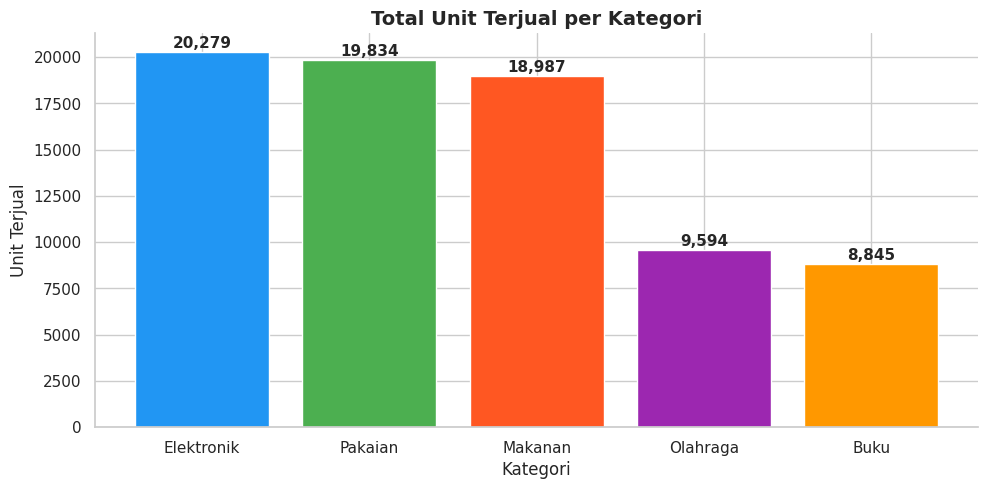
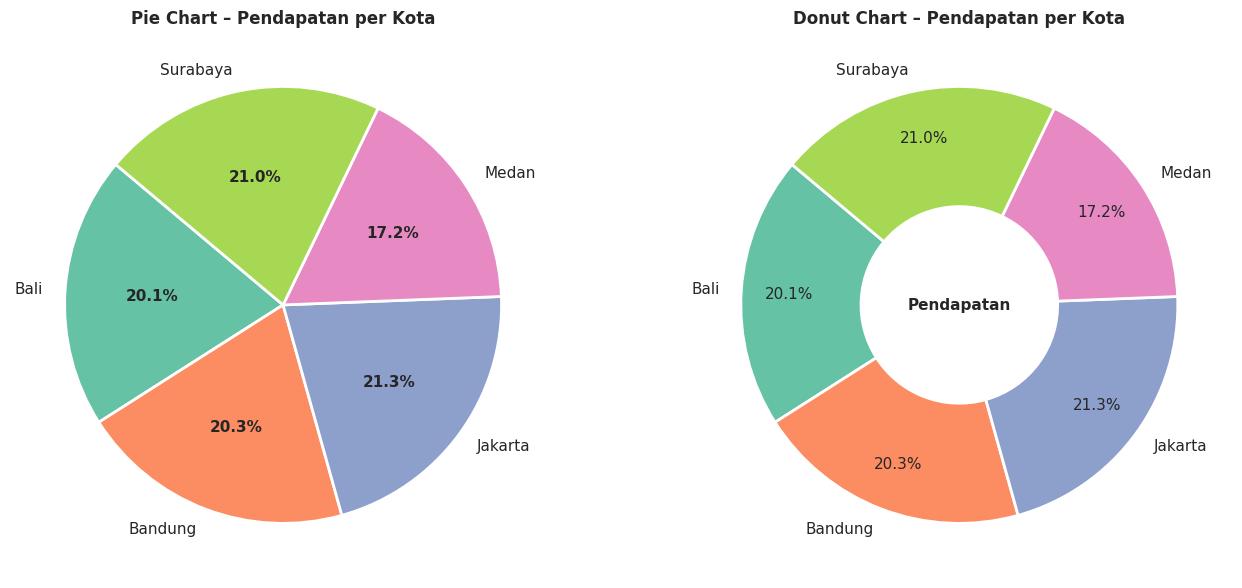
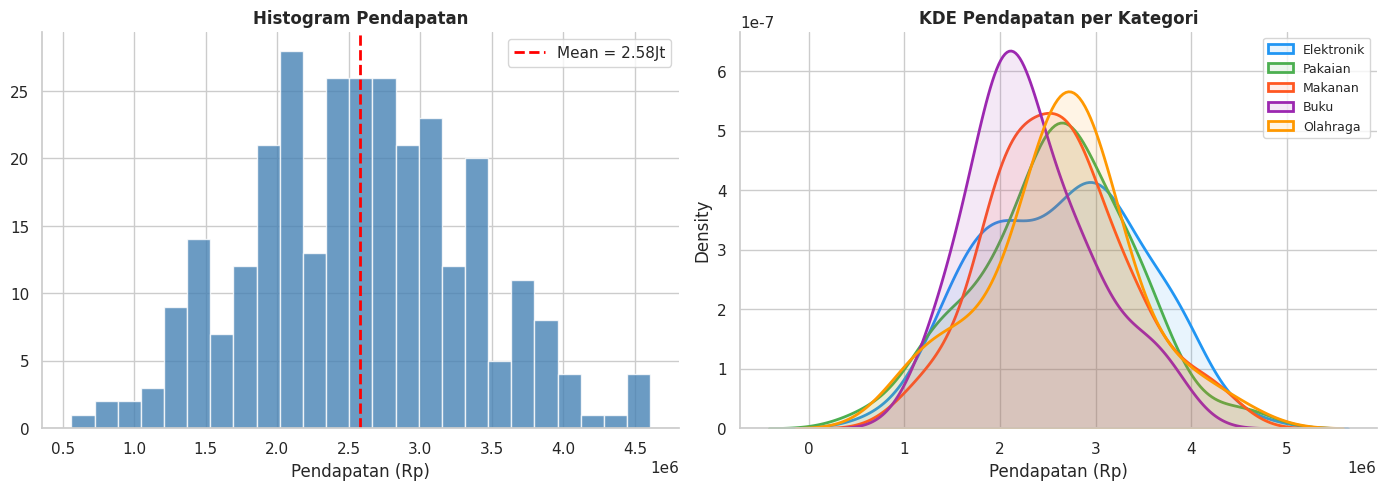
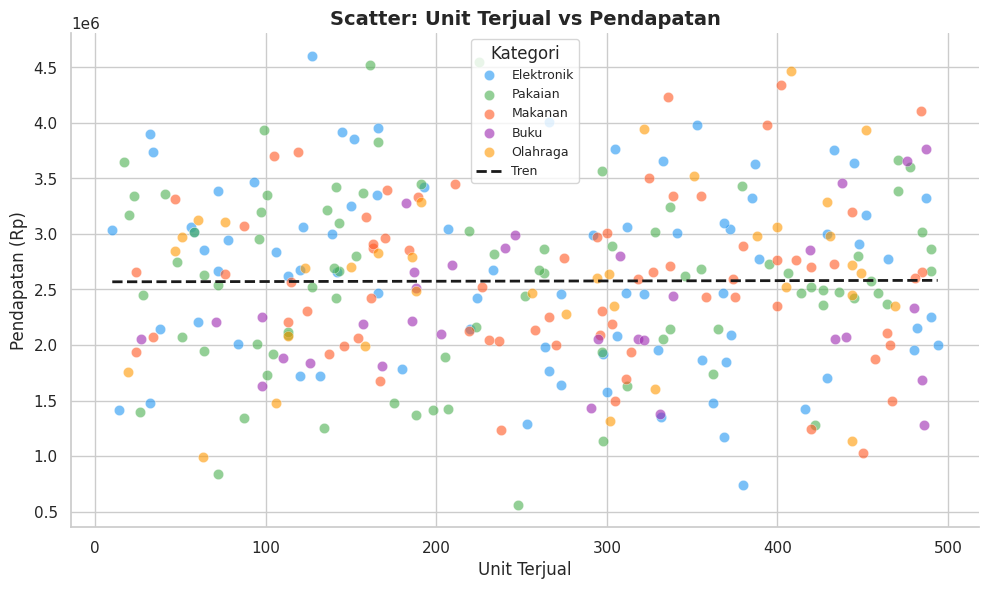
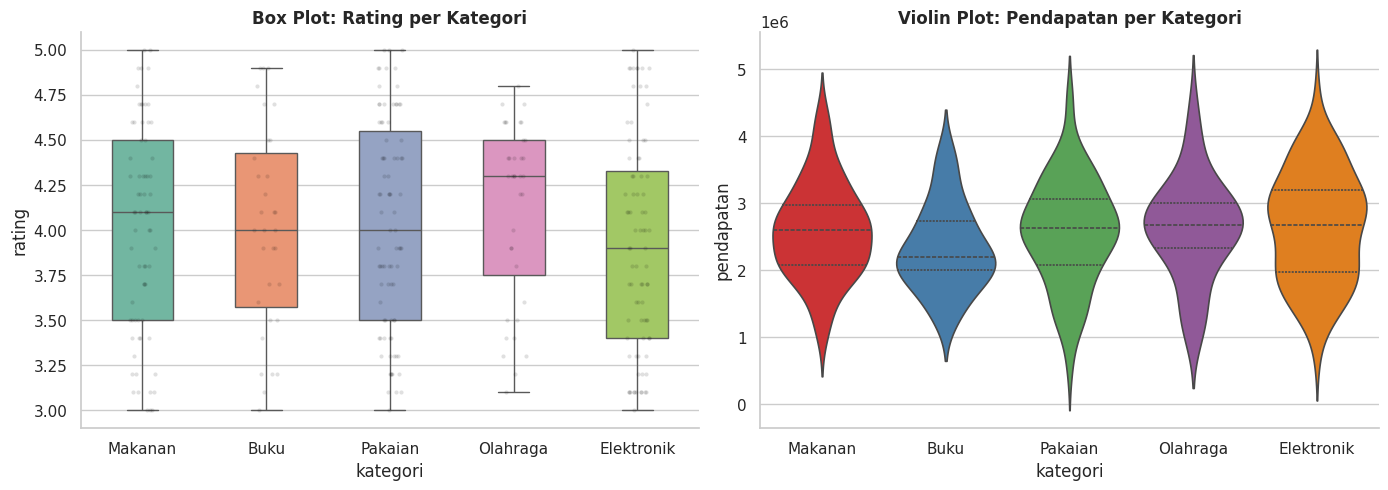
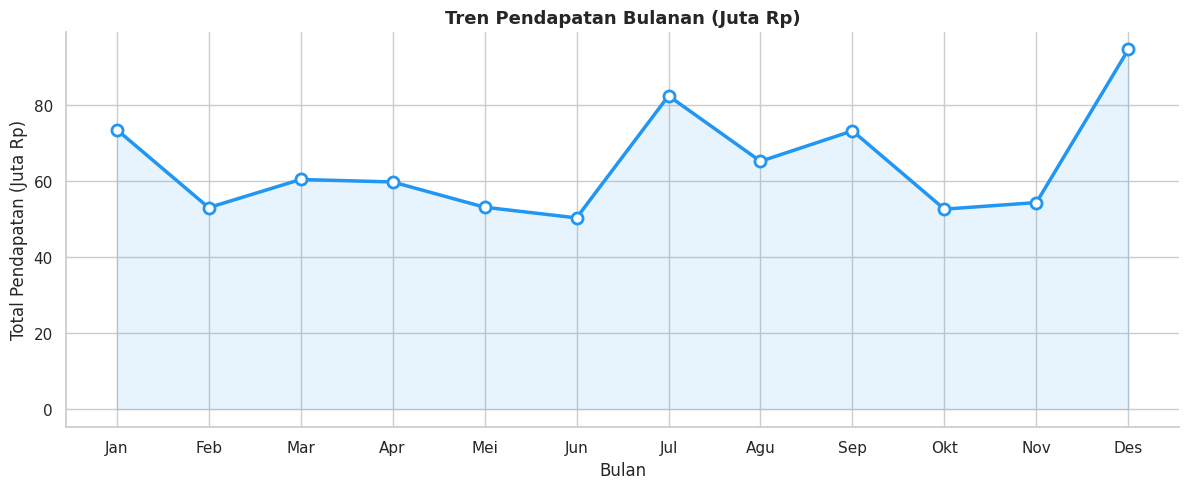
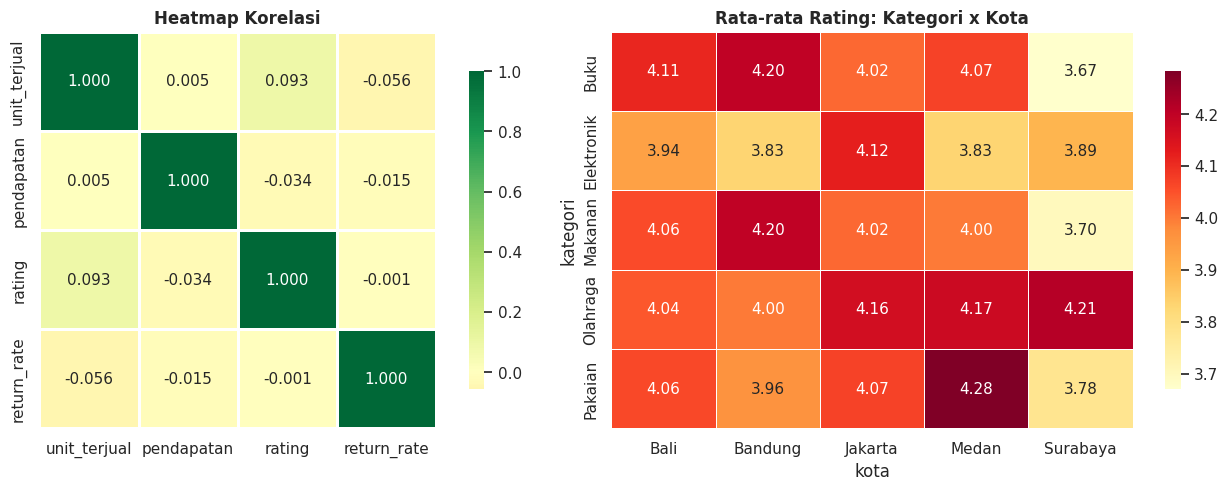
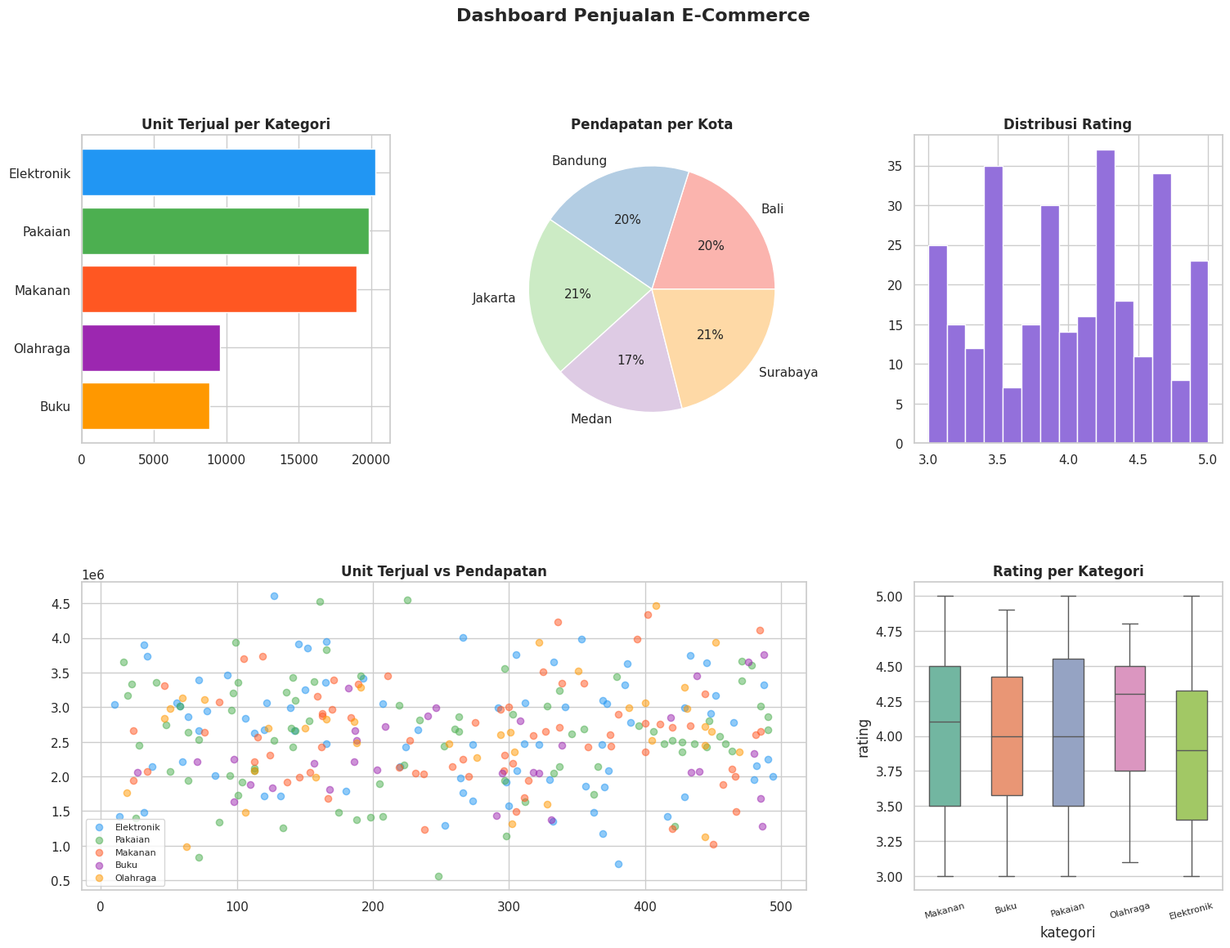

Source code (Python) for these figures, in order:
import numpy as np
import pandas as pd
import matplotlib.pyplot as plt
import matplotlib.gridspec as gridspec
import seaborn as sns

sns.set_theme(style='whitegrid', palette='muted')
plt.rcParams.update({'figure.dpi': 120, 'font.size': 11})
np.random.seed(42)
print('Library siap!')

n = 300
bulan    = ['Jan','Feb','Mar','Apr','Mei','Jun','Jul','Agu','Sep','Okt','Nov','Des']
kategori = ['Elektronik','Pakaian','Makanan','Buku','Olahraga']
kota     = ['Jakarta','Bandung','Surabaya','Medan','Bali']
warna    = ['#2196F3','#4CAF50','#FF5722','#9C27B0','#FF9800']

df = pd.DataFrame({
    'bulan'       : np.random.choice(bulan, n),
    'kategori'    : np.random.choice(kategori, n, p=[0.28,0.27,0.22,0.13,0.10]),
    'kota'        : np.random.choice(kota, n),
    'unit_terjual': np.random.randint(10, 500, n),
    'pendapatan'  : np.random.normal(2_500_000, 800_000, n).round(-3),
    'rating'      : np.random.uniform(3.0, 5.0, n).round(1),
    'return_rate' : np.random.uniform(0, 15, n).round(1)
})
print(f'Shape: {df.shape}')
df.head()

total = df.groupby('kategori')['unit_terjual'].sum().sort_values(ascending=False)

fig, ax = plt.subplots(figsize=(10, 5))
bars = ax.bar(total.index, total.values, color=warna, edgecolor='white')
for bar, v in zip(bars, total.values):
    ax.text(bar.get_x() + bar.get_width()/2, bar.get_height() + 50,
            f'{v:,}', ha='center', va='bottom', fontweight='bold')
ax.set_title('Total Unit Terjual per Kategori', fontsize=14, fontweight='bold')
ax.set_xlabel('Kategori')
ax.set_ylabel('Unit Terjual')
ax.spines[['top','right']].set_visible(False)
plt.tight_layout()
plt.savefig('bar_kategori.png', dpi=150, bbox_inches='tight')
plt.show()

pk = df.groupby('kota')['pendapatan'].sum()
palette = sns.color_palette('Set2', len(pk))

fig, axes = plt.subplots(1, 2, figsize=(14, 6))

# Pie
wedges, texts, autotexts = axes[0].pie(
    pk, labels=pk.index, autopct='%1.1f%%', colors=palette,
    startangle=140, wedgeprops={'edgecolor':'white','linewidth':2})
for t in autotexts: t.set_fontweight('bold')
axes[0].set_title('Pie Chart – Pendapatan per Kota', fontweight='bold')

# Donut
axes[1].pie(pk, labels=pk.index, autopct='%1.1f%%', colors=palette,
            startangle=140, pctdistance=0.78,
            wedgeprops={'edgecolor':'white','linewidth':2,'width':0.55})
axes[1].text(0, 0, 'Pendapatan', ha='center', va='center', fontsize=11, fontweight='bold')
axes[1].set_title('Donut Chart – Pendapatan per Kota', fontweight='bold')

plt.tight_layout()
plt.savefig('pie_donut.png', dpi=150, bbox_inches='tight')
plt.show()

fig, axes = plt.subplots(1, 2, figsize=(14, 5))

axes[0].hist(df['pendapatan'], bins=25, color='steelblue', edgecolor='white', alpha=0.8)
axes[0].axvline(df['pendapatan'].mean(), color='red', linestyle='--', linewidth=2,
                label=f'Mean = {df["pendapatan"].mean()/1e6:.2f}Jt')
axes[0].set_title('Histogram Pendapatan', fontweight='bold')
axes[0].set_xlabel('Pendapatan (Rp)')
axes[0].legend()
axes[0].spines[['top','right']].set_visible(False)

cmap_kat = dict(zip(kategori, warna))
for kat, c in zip(kategori, warna):
    sns.kdeplot(df[df['kategori']==kat]['pendapatan'], ax=axes[1],
                color=c, linewidth=2, label=kat, fill=True, alpha=0.1)
axes[1].set_title('KDE Pendapatan per Kategori', fontweight='bold')
axes[1].set_xlabel('Pendapatan (Rp)')
axes[1].legend(fontsize=9)
axes[1].spines[['top','right']].set_visible(False)

plt.tight_layout()
plt.savefig('histogram_kde.png', dpi=150, bbox_inches='tight')
plt.show()

fig, ax = plt.subplots(figsize=(10, 6))
for kat in kategori:
    sub = df[df['kategori']==kat]
    ax.scatter(sub['unit_terjual'], sub['pendapatan'],
               color=cmap_kat[kat], alpha=0.6, s=55, edgecolors='white', lw=0.4, label=kat)
z  = np.polyfit(df['unit_terjual'], df['pendapatan'], 1)
xr = np.linspace(df['unit_terjual'].min(), df['unit_terjual'].max(), 100)
ax.plot(xr, np.poly1d(z)(xr), 'k--', linewidth=2, label='Tren')
ax.set_title('Scatter: Unit Terjual vs Pendapatan', fontsize=14, fontweight='bold')
ax.set_xlabel('Unit Terjual')
ax.set_ylabel('Pendapatan (Rp)')
ax.legend(title='Kategori', fontsize=9)
ax.spines[['top','right']].set_visible(False)
plt.tight_layout()
plt.savefig('scatter_penjualan.png', dpi=150, bbox_inches='tight')
plt.show()

fig, axes = plt.subplots(1, 2, figsize=(14, 5))

sns.boxplot(data=df, x='kategori', y='rating', palette='Set2', ax=axes[0],
            width=0.5, flierprops={'marker':'o','markerfacecolor':'red','markersize':4})
sns.stripplot(data=df, x='kategori', y='rating', color='black',
              alpha=0.12, size=3, ax=axes[0], jitter=True)
axes[0].set_title('Box Plot: Rating per Kategori', fontweight='bold')
axes[0].spines[['top','right']].set_visible(False)

sns.violinplot(data=df, x='kategori', y='pendapatan', palette='Set1',
               ax=axes[1], inner='quartile', linewidth=1.2)
axes[1].set_title('Violin Plot: Pendapatan per Kategori', fontweight='bold')
axes[1].spines[['top','right']].set_visible(False)

plt.tight_layout()
plt.savefig('box_violin.png', dpi=150, bbox_inches='tight')
plt.show()

urutan = ['Jan','Feb','Mar','Apr','Mei','Jun','Jul','Agu','Sep','Okt','Nov','Des']
tren = df.groupby('bulan')['pendapatan'].sum().reindex(urutan)

fig, ax = plt.subplots(figsize=(12, 5))
ax.plot(urutan, tren.values/1e6, 'o-', color='#2196F3',
        linewidth=2.5, markersize=8, markerfacecolor='white', markeredgewidth=2)
ax.fill_between(range(len(urutan)), tren.values/1e6, alpha=0.1, color='#2196F3')
ax.set_title('Tren Pendapatan Bulanan (Juta Rp)', fontsize=13, fontweight='bold')
ax.set_xlabel('Bulan')
ax.set_ylabel('Total Pendapatan (Juta Rp)')
ax.spines[['top','right']].set_visible(False)
plt.tight_layout()
plt.savefig('line_chart.png', dpi=150, bbox_inches='tight')
plt.show()

fig, axes = plt.subplots(1, 2, figsize=(14, 5))

corr = df[['unit_terjual','pendapatan','rating','return_rate']].corr()
sns.heatmap(corr, annot=True, fmt='.3f', cmap='RdYlGn', center=0,
            square=True, linewidths=1, ax=axes[0], cbar_kws={'shrink':0.8})
axes[0].set_title('Heatmap Korelasi', fontweight='bold')

pivot = df.pivot_table(values='rating', index='kategori', columns='kota', aggfunc='mean')
sns.heatmap(pivot, annot=True, fmt='.2f', cmap='YlOrRd',
            linewidths=0.5, ax=axes[1], cbar_kws={'shrink':0.8})
axes[1].set_title('Rata-rata Rating: Kategori x Kota', fontweight='bold')

plt.tight_layout()
plt.savefig('heatmap.png', dpi=150, bbox_inches='tight')
plt.show()

fig = plt.figure(figsize=(18, 12))
gs  = gridspec.GridSpec(2, 3, figure=fig, hspace=0.45, wspace=0.35)

ax1 = fig.add_subplot(gs[0, 0])
t   = df.groupby('kategori')['unit_terjual'].sum().sort_values()
ax1.barh(t.index, t.values, color=warna[::-1], edgecolor='white')
ax1.set_title('Unit Terjual per Kategori', fontweight='bold')

ax2 = fig.add_subplot(gs[0, 1])
pk2 = df.groupby('kota')['pendapatan'].sum()
ax2.pie(pk2, labels=pk2.index, autopct='%1.0f%%',
        colors=sns.color_palette('Pastel1', len(pk2)))
ax2.set_title('Pendapatan per Kota', fontweight='bold')

ax3 = fig.add_subplot(gs[0, 2])
ax3.hist(df['rating'], bins=15, color='mediumpurple', edgecolor='white')
ax3.set_title('Distribusi Rating', fontweight='bold')

ax4 = fig.add_subplot(gs[1, 0:2])
for kat in kategori:
    sub = df[df['kategori']==kat]
    ax4.scatter(sub['unit_terjual'], sub['pendapatan'],
                color=cmap_kat[kat], alpha=0.5, s=35, label=kat)
ax4.set_title('Unit Terjual vs Pendapatan', fontweight='bold')
ax4.legend(fontsize=8)

ax5 = fig.add_subplot(gs[1, 2])
sns.boxplot(data=df, x='kategori', y='rating', palette='Set2', ax=ax5, width=0.5)
ax5.set_title('Rating per Kategori', fontweight='bold')
ax5.set_xticklabels(ax5.get_xticklabels(), rotation=15, fontsize=8)

fig.suptitle('Dashboard Penjualan E-Commerce', fontsize=16, fontweight='bold', y=1.01)
plt.savefig('dashboard.png', dpi=150, bbox_inches='tight')
plt.show()
print('Dashboard selesai!')
